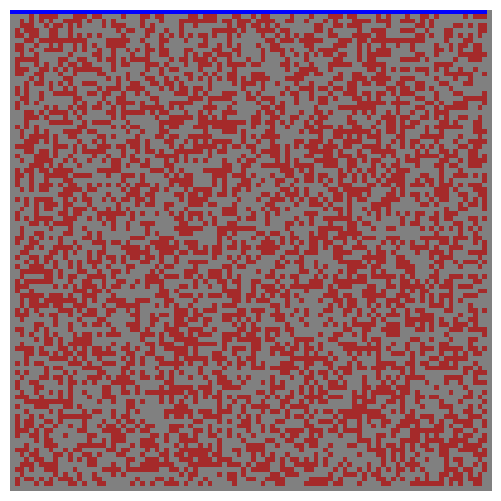

Reproduce this figure in Python.
import numpy as np
import matplotlib.pyplot as plt
from matplotlib import animation
from matplotlib import colors

# I will modify the code from the scipython.com forest fire model
#to represent my percolation model

%matplotlib notebook






EMPTY,ROCK,WATER = 0, 1, 2
# Colours for visualization: brown for ROCK, white for EMPTY and blue
# for WATER. Note that for the colormap to work, this list and the bounds list
# must be one larger than the number of different values in the array.

#I initially chose shades of brown for water accepting and water blocking soil, however those
#colors were less easily separated visually



source= 0 #1,2,3,4

#Source 0 is above
#Source 1 the left
#Source 2 is beneath
#Source 3 is the right
#Source 4 is the center



colors_list = ['gray', 'brown','blue']
cmap = colors.ListedColormap(colors_list)
bounds = [0,1,2,3]
norm = colors.BoundaryNorm(bounds, cmap.N)

def iterate(X):
    """Iterate the ground according to the percolation rules."""


    
    # In this model we will only count the four nearest neighbors, above, below, left, and right
    # this assumes that water cannot move between the crack of two rock neighbors 
    neighborhood = ((-1,0), (0,-1), (0, 1), (1,0))
    X1 = np.zeros((ny, nx))
    
    # The boundary of the ground is always empty, so only consider cells
    # indexed from 1 to nx-2, 1 to ny-2
    
    for ix in range(1,nx-1):
        for iy in range(1,ny-1):
            
            #if the cell is rock or water or empty before it will stay the same
            if X[iy,ix] == WATER: 
                X1[iy,ix] = WATER
            if X[iy,ix] == ROCK: 
                X1[iy,ix] = ROCK
            if X[iy,ix] == EMPTY:
                X1[iy,ix] = EMPTY
                        #unless the cell is empty next to water
                        #in which case it will become a water cell
                for dx,dy in neighborhood:
                    if X[iy+dy,ix+dx] == WATER:
                        X1[iy,ix] = WATER
                        break
    return X1

# The initial fraction of the forest occupied by rocks.
rock_fraction = 0.45

# ground section size (number of cells in x and y directions).
nx, ny = 100, 100


# Initialize the ground section grid.
X  = np.zeros((ny, nx))

X[1:ny-1, 1:nx-1] = np.random.randint(0, 2, size=(ny-2, nx-2))

#initializes the rocks
X[1:ny-1, 1:nx-1] = np.random.random(size=(ny-2, nx-2)) < rock_fraction

if source == 0: #above
    X[0,0:nx-1] = 2
    
if source == 1: #left
    X[0:ny-1,0] = 2
    
if source == 2: #beneath
    X[0:ny-1,0] = 2
    
if source == 3: #right
    X[0:ny-1,ny-1] = 2
    
if source == 4: #center
    midy= ny//2
    midx= nx//2
    X[midy,midx] = 2

fig = plt.figure(figsize=(25/3, 6.25))
ax = fig.add_subplot(111)
ax.set_axis_off()
im = ax.imshow(X, cmap=cmap, )#norm=norm)#, interpolation='nearest')

# The animation function: called to produce a frame for each generation.
def animate(i):
    im.set_data(animate.X)
    animate.X = iterate(animate.X)
# Bind our grid to the identifier X in the animate function's namespace.
animate.X = X




# Interval between frames (ms).
interval = 100
anim = animation.FuncAnimation(fig, animate, interval=interval,frames=150,repeat=False,save_count=150)
#anim.save('test.mp4')

#mywriter = animation.FFMpegWriter()
#anim.save('mymovie.mp4',writer=mywriter)
plt.show()










def percolate_sim(width,height,rock_fraction,data_return=False,source=0):
    """This function simulates the percolation of groundwater through porous soil. 
    This simulation does not take gravity into account, and assumes that the 
    water source is at sufficient pressure that if an available square is next to the water
    the water will fill it.
    
    Code is based off/inspired by:
    https://scipython.com/blog/the-forest-fire-model/
    
    
    parameters:
    (width,height): tuple of integers representing the width and height of the soil section 
    respectively
    rock_fraction: float <1 that represents the percentage of rock in the soil which cannot
    absorb water
    data_return: boolean which when true returns the initial conditions in an nx by 
    ny matrix, as well as the percentage of empty sections filled with water
    source: integer between 0 and 4, correspoding to different water source loactions
    which correspond respectively to above left, below, right, and center.
    
    
    
    returns(optional, see data_return flag)
    initial_matrix: width by height matrix of initial conditions(0 = empty, 1 = rock, 2 = water)
    percentage submerged: float between 0 and 1, rounded to the nearest .1 for analysis 
    purposes
    
    """
    %matplotlib notebook
    #so any animation will be generated in the notebook
    
    EMPTY,ROCK,WATER = 0, 1, 2
    # Colours for visualization: brown for ROCK, gray for EMPTY and blue
    # for WATER. 
    
    #sets up colormap
    colors_list = ['gray', 'brown','blue']
    cmap = colors.ListedColormap(colors_list)
    bounds = [0,1,2,3]
    norm = colors.BoundaryNorm(bounds, cmap.N)
    
    nx =width
    ny= height
    
    # Initialize the ground section grid.
    X  = np.zeros((ny, nx))
    
    #initializes the rocks
    X[1:ny-1, 1:nx-1] = np.random.randint(0, 2, size=(ny-2, nx-2))
    X[1:ny-1, 1:nx-1] = np.random.random(size=(ny-2, nx-2)) < rock_fraction
    
    #Source 0 is above
    #Source 1 the left
    #Source 2 is beneath
    #Source 3 is the right
    #Source 4 is the center

    if source == 0: #above
        X[0,0:nx-1] = 2
    
    if source == 1: #left
        X[0:ny-1,0] = 2
    
    if source == 2: #beneath
        X[0:ny-1,0] = 2
    
    if source == 3: #right
        X[0:ny-1,ny-1] = 2
    
    if source == 4: #center
        midy= ny//2
        midx= nx//2
        X[midy,midx] = 2
        
    X_start = X
    #saves the initial conditions
    
    #-----------------------------------------------------------------------------#
    #creates the figure
    #fig = plt.figure(figsize=(25/3, 6.25))
    #ax = fig.add_subplot(111)
    #ax.set_axis_off()
    #im = ax.imshow(X, cmap=cmap, )#norm=norm)#, interpolation='nearest')
        
    #animate.X=X
    #if x is referenced, it is x animated
    
    # Interval between frames (ms).
    #interval = 100
    #anim = animation.FuncAnimation(fig, animate, interval=interval)#,frames=200)
    #plt.show()
    #-----------------------------------------------------------------------------#
    
    #okay so now I will just create the data returns while I have not yet gotten the animation
    #to work in the subroutine.
    
    for i in range(200):
        X= iterate(X)
        #iterates x 200 times
    
    
    #now to find the percentage submerged
    final_data = np.reshape(X, (nx*ny, 1))
    
    #removing the rocks from the data
    np.delete(final_data, np.where(final_data == 1), axis=0)
    
    #average remaining values
    almost_percentage=np.mean(final_data)
    percentage= almost_percentage/2 #since water is worth 2 not 1
    
    percentage= round(percentage,1) #rounds to the nearest percentage
    
    
    return X_start,percentage 
    
    

percolate_sim(100,100,.4,data_return=False,source=0)

#okay cool now we have our data to train the neural network



